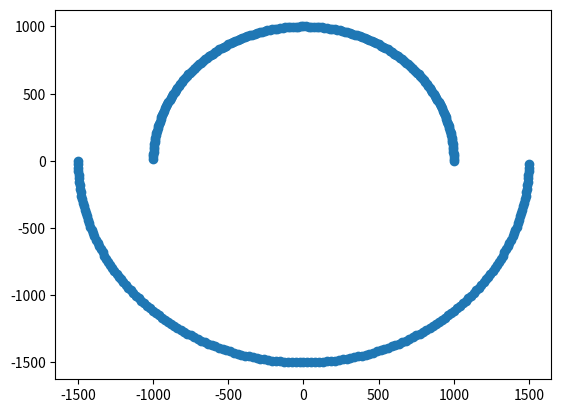

Recreate this plot in Python.
import matplotlib.pyplot as plt
import numpy as np
from math import *

degrees = range(0, 180, 1)
angle_to_distance = dict()
for degree in degrees:
    angle_to_distance[degree] = 1000


degrees = range(180, 360, 1)
for degree in degrees:
    angle_to_distance[degree] = 1500

x = []
y = []
for angle in angle_to_distance:
    distance = angle_to_distance[angle]
    _x = distance * cos(2*pi*angle/360)
    _y = distance * sin(2*pi*angle/360)
    x.append(_x)
    y.append(_y)

plt.scatter(x, y)
plt.show()